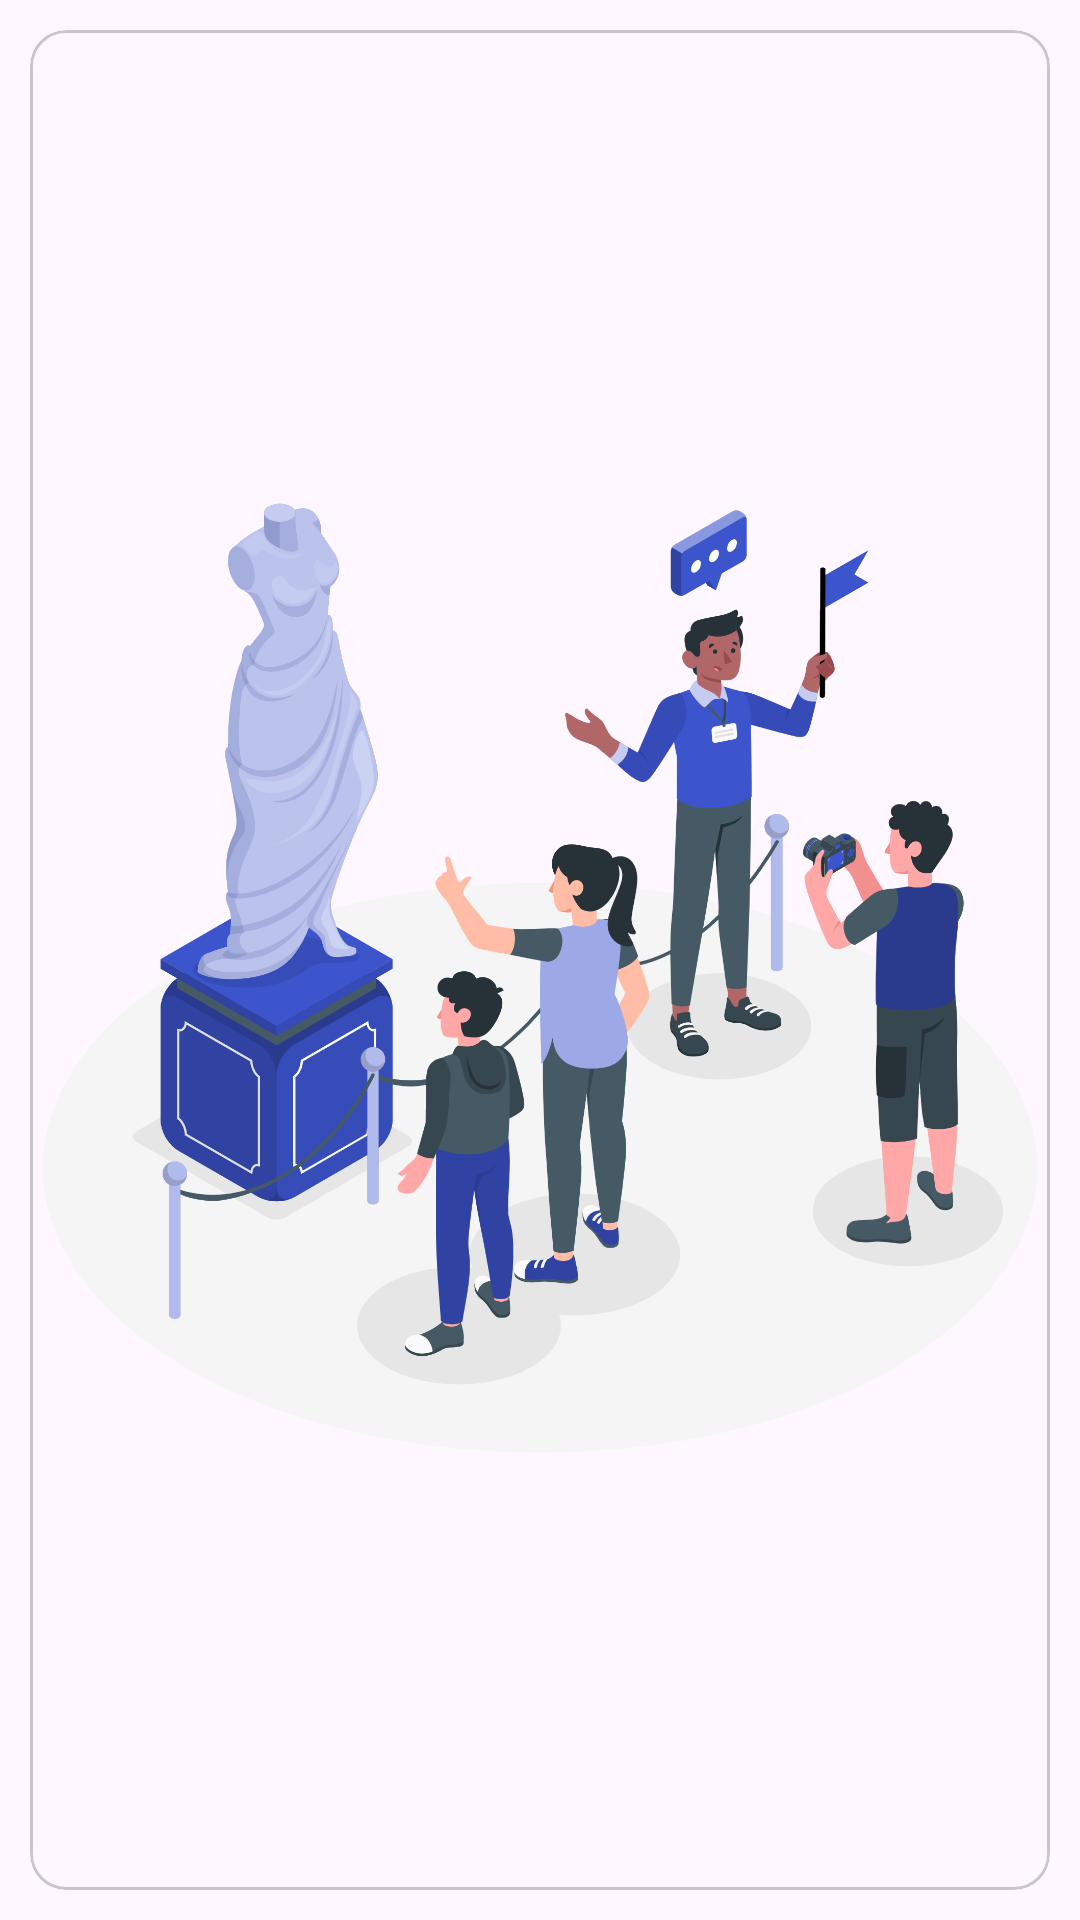

This screen was rendered from an Android layout file. Write that file and the resources it references.
<!-- AndroidManifest.xml: application theme Theme.AppCultural -->
<!-- res/layout/art_item.xml -->
<?xml version="1.0" encoding="utf-8"?>
<LinearLayout
    xmlns:android="http://schemas.android.com/apk/res/android"
    android:layout_width="match_parent"
    android:layout_height="wrap_content">
    <com.google.android.material.card.MaterialCardView
        android:layout_width="match_parent"
        android:layout_height="match_parent"
        android:layout_margin="10dp">
        <ImageView
            android:id="@+id/art_image"
            android:layout_width="match_parent"
            android:layout_height="wrap_content"
            android:src="@drawable/banner_login"
            android:contentDescription="@string/art_image_hint"
            />
    </com.google.android.material.card.MaterialCardView>
</LinearLayout>
<!-- resources referenced by this layout -->
<resources>
  <!-- drawable banner_login: png bitmap (drawable, 467398 bytes) -->
  <string name="art_image_hint">Imagem da obra</string>
  <style name="Theme.AppCultural" parent="Base.Theme.AppCultural" />
  <style name="Base.Theme.AppCultural" parent="Theme.Material3.DayNight.NoActionBar">
          
          
          <item name="colorPrimary">@color/blue2</item>
      </style>
  <color name="blue2">#273F98</color>
</resources>
